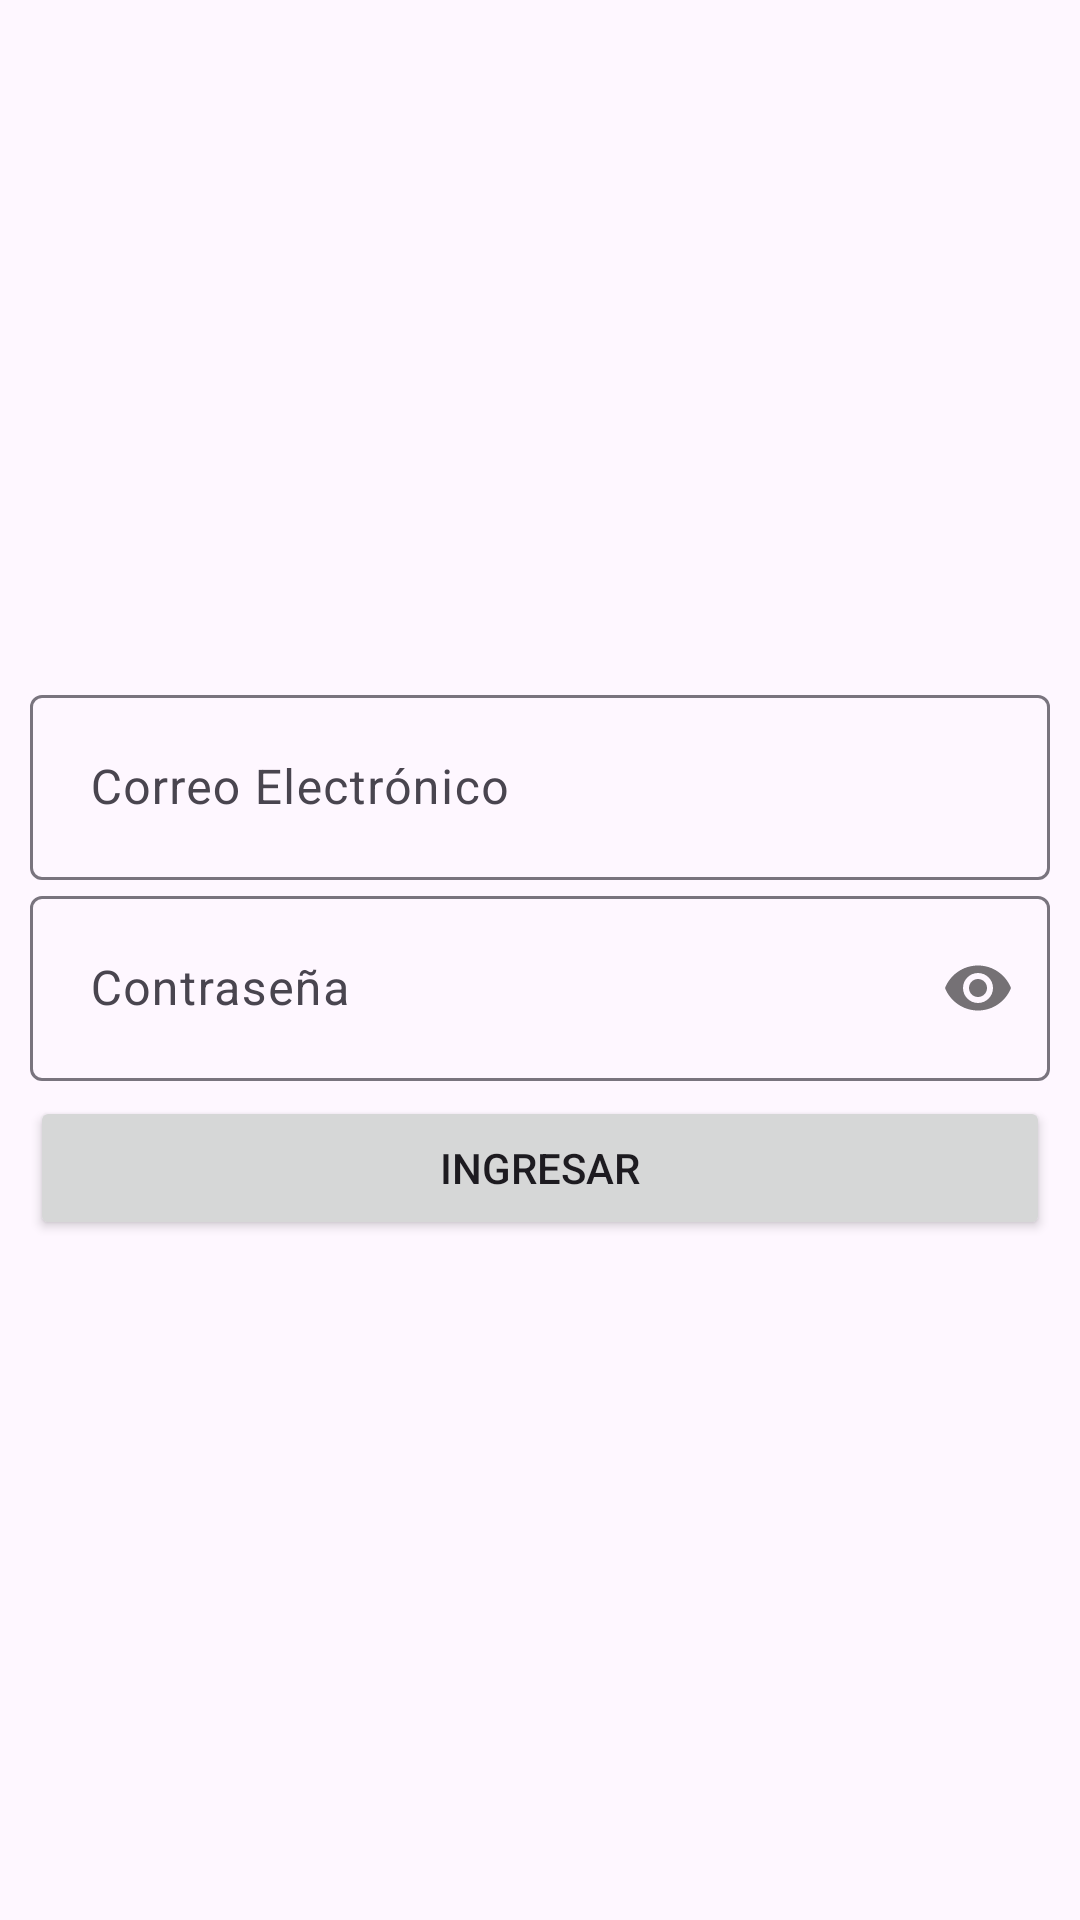

This screen was rendered from an Android layout file. Write that file and the resources it references.
<!-- AndroidManifest.xml: application theme Theme.AppChatMovil -->
<!-- res/layout/activity_login.xml -->
<?xml version="1.0" encoding="utf-8"?>
<RelativeLayout xmlns:android="http://schemas.android.com/apk/res/android"
    xmlns:app="http://schemas.android.com/apk/res-auto"
    xmlns:tools="http://schemas.android.com/tools"
    android:id="@+id/main"
    android:layout_width="match_parent"
    android:layout_height="match_parent"
    tools:context=".LoginActivity">

    <LinearLayout
        android:layout_width="match_parent"
        android:layout_height="match_parent"
        android:orientation="vertical"
        android:gravity="center"
        android:padding="10dp">
        
        <com.google.android.material.textfield.TextInputLayout
            android:layout_width="match_parent"
            android:layout_height="wrap_content">
            <EditText
                android:id="@+id/L_Et_email"
                android:hint="@string/L_Et_email"
                android:inputType="textEmailAddress"
                android:drawableStart="@drawable/ic_email"
                android:padding="20dp"
                android:drawablePadding="10dp"
                android:layout_width="match_parent"
                android:layout_height="wrap_content"/>

        </com.google.android.material.textfield.TextInputLayout>
        
        <com.google.android.material.textfield.TextInputLayout
            android:layout_width="match_parent"
            android:layout_height="wrap_content"
            app:passwordToggleEnabled="true">
            <EditText
                android:id="@+id/L_Et_Password"
                android:hint="@string/L_Et_Password"
                android:inputType="textPassword"
                android:drawableStart="@drawable/ic_password"
                android:padding="20dp"
                android:drawablePadding="10dp"
                android:layout_marginTop="5dp"
                android:layout_width="match_parent"
                android:layout_height="wrap_content"/>
        </com.google.android.material.textfield.TextInputLayout>


        <Button
            android:id="@+id/Btn_ir_logeo"
            android:text="@string/Btn_ir_logeo"
            android:layout_marginTop="5dp"
            android:layout_width="match_parent"
            android:layout_height="wrap_content"/>
        
    </LinearLayout>


</RelativeLayout>
<!-- resources referenced by this layout -->
<resources>
  <string name="Btn_ir_logeo">Ingresar</string>
  <string name="L_Et_Password">Contraseña</string>
  <string name="L_Et_email">Correo Electrónico</string>
  <style name="Theme.AppChatMovil" parent="Base.Theme.AppChatMovil" />
  <style name="Base.Theme.AppChatMovil" parent="Theme.Material3.DayNight.NoActionBar">
          
          
      </style>
</resources>
